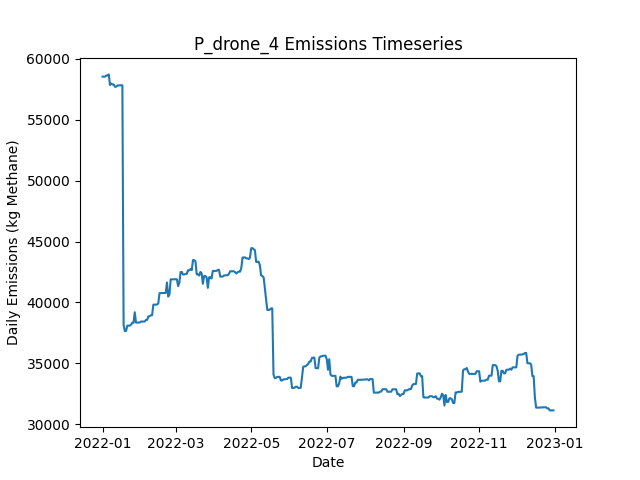

Data behind this chart, as committed beside it:
Date, Daily Emissions (Kg Methane), Daily Mitigable Emissions (Kg Methane), Daily Non-Mitigable Emissions (Kg Methan…, Daily Cost ($), Active Leaks, New Leaks, Leaks Repaired, Leaks Naturally Repaired, Leaks Tagged, Daily Repair Cost ($), Daily Natural Repair Cost ($), drone Deployment Cost ($), drone Sites flagged for Follow-Up, drone Leaks tagged for repair, drone Sites Visited, drone Travel Time (Minutes), drone Survey Time (Minutes), OGI_FU Deployment Cost ($), OGI_FU Sites flagged for Follow-Up, OGI_FU Leaks tagged for repair, OGI_FU Sites Visited, OGI_FU Travel Time (Minutes), OGI_FU Survey Time (Minutes)
2022-01-01, 58526, 19975, 38552, 500, 353, 354, 0, 1, 0.00000, 0.00000, 200, 500, 0, , 9, 300, 180, 0.00000, , 0, 0, 0, 0
2022-01-02, 58526, 19975, 38552, 500, 353, 0, 0, 0, 0.00000, 0.00000, 0.00000, 500, 0, , 1, 30, 20, 0.00000, , 0, 0, 0, 0
2022-01-03, 58527, 19976, 38552, 3000, 353, 1, 0, 1, 227, 0.00000, 200, 0.00000, 9, , 0, 0, 0, 3000, , 227, 9, 360, 1080
2022-01-04, 58618, 20067, 38552, 500, 355, 2, 0, 0, 26, 0.00000, 0.00000, 0.00000, 1, , 0, 0, 0, 500, , 26, 1, 30, 120
2022-01-05, 58624, 20072, 38552, 0.00000, 358, 3, 0, 0, 0.00000, 0.00000, 0.00000, 0.00000, 0, , 0, 0, 0, 0.00000, , 0, 0, 0, 0
2022-01-06, 58710, 20072, 38638, 0.00000, 360, 2, 0, 0, 0.00000, 0.00000, 0.00000, 0.00000, 0, , 0, 0, 0, 0.00000, , 0, 0, 0, 0
2022-01-07, 57846, 20072, 37774, 0.00000, 358, 0, 0, 1, 0.00000, 0.00000, 200, 0.00000, 0, , 0, 0, 0, 0.00000, , 0, 0, 0, 0
2022-01-08, 57963, 20103, 37860, 0.00000, 360, 2, 0, 0, 0.00000, 0.00000, 0.00000, 0.00000, 0, , 0, 0, 0, 0.00000, , 0, 0, 0, 0
2022-01-09, 57881, 20106, 37774, 0.00000, 360, 1, 0, 0, 0.00000, 0.00000, 0.00000, 0.00000, 0, , 0, 0, 0, 0.00000, , 0, 0, 0, 0
2022-01-10, 57881, 20106, 37774, 0.00000, 360, 0, 0, 0, 0.00000, 0.00000, 0.00000, 0.00000, 0, , 0, 0, 0, 0.00000, , 0, 0, 0, 0
2022-01-11, 57699, 20115, 37584, 0.00000, 361, 2, 0, 0, 0.00000, 0.00000, 0.00000, 0.00000, 0, , 0, 0, 0, 0.00000, , 0, 0, 0, 0
2022-01-12, 57699, 20115, 37584, 0.00000, 362, 1, 0, 0, 0.00000, 0.00000, 0.00000, 0.00000, 0, , 0, 0, 0, 0.00000, , 0, 0, 0, 0
2022-01-13, 57803, 20115, 37688, 0.00000, 363, 1, 0, 0, 0.00000, 0.00000, 0.00000, 0.00000, 0, , 0, 0, 0, 0.00000, , 0, 0, 0, 0
2022-01-14, 57803, 20115, 37688, 0.00000, 363, 0, 0, 0, 0.00000, 0.00000, 0.00000, 0.00000, 0, , 0, 0, 0, 0.00000, , 0, 0, 0, 0
2022-01-15, 57815, 20127, 37688, 0.00000, 364, 1, 0, 0, 0.00000, 0.00000, 0.00000, 0.00000, 0, , 0, 0, 0, 0.00000, , 0, 0, 0, 0
2022-01-16, 57815, 20127, 37688, 0.00000, 364, 0, 0, 0, 0.00000, 0.00000, 0.00000, 0.00000, 0, , 0, 0, 0, 0.00000, , 0, 0, 0, 0
2022-01-17, 57815, 20127, 37688, 0.00000, 364, 0, 0, 0, 0.00000, 0.00000, 0.00000, 0.00000, 0, , 0, 0, 0, 0.00000, , 0, 0, 0, 0
2022-01-18, 38149, 755, 37394, 40000, 164, 2, 200, 0, 0.00000, 40000, 0.00000, 0.00000, 0, , 0, 0, 0, 0.00000, , 0, 0, 0, 0
2022-01-19, 37646, 165.3, 37480, 4400, 143, 1, 22, 0, 0.00000, 4400, 0.00000, 0.00000, 0, , 0, 0, 0, 0.00000, , 0, 0, 0, 0
2022-01-20, 37668, 187.4, 37480, 0.00000, 144, 1, 0, 0, 0.00000, 0.00000, 0.00000, 0.00000, 0, , 0, 0, 0, 0.00000, , 0, 0, 0, 0
2022-01-21, 38097, 513.2, 37584, 0.00000, 147, 3, 0, 0, 0.00000, 0.00000, 0.00000, 0.00000, 0, , 0, 0, 0, 0.00000, , 0, 0, 0, 0
2022-01-22, 38097, 513.2, 37584, 0.00000, 147, 0, 0, 0, 0.00000, 0.00000, 0.00000, 0.00000, 0, , 0, 0, 0, 0.00000, , 0, 0, 0, 0
2022-01-23, 38097, 513.2, 37584, 0.00000, 147, 0, 0, 0, 0.00000, 0.00000, 0.00000, 0.00000, 0, , 0, 0, 0, 0.00000, , 0, 0, 0, 0
2022-01-24, 38184, 513.2, 37670, 0.00000, 148, 1, 0, 0, 0.00000, 0.00000, 0.00000, 0.00000, 0, , 0, 0, 0, 0.00000, , 0, 0, 0, 0
2022-01-25, 38335, 664.4, 37670, 0.00000, 149, 1, 0, 0, 0.00000, 0.00000, 0.00000, 0.00000, 0, , 0, 0, 0, 0.00000, , 0, 0, 0, 0
2022-01-26, 38335, 664.4, 37670, 0.00000, 149, 0, 0, 0, 0.00000, 0.00000, 0.00000, 0.00000, 0, , 0, 0, 0, 0.00000, , 0, 0, 0, 0
2022-01-27, 39199, 664.4, 38534, 0.00000, 150, 1, 0, 0, 0.00000, 0.00000, 0.00000, 0.00000, 0, , 0, 0, 0, 0.00000, , 0, 0, 0, 0
2022-01-28, 38347, 676.2, 37670, 0.00000, 150, 1, 0, 0, 0.00000, 0.00000, 0.00000, 0.00000, 0, , 0, 0, 0, 0.00000, , 0, 0, 0, 0
2022-01-29, 38353, 682.5, 37670, 0.00000, 151, 1, 0, 0, 0.00000, 0.00000, 0.00000, 0.00000, 0, , 0, 0, 0, 0.00000, , 0, 0, 0, 0
2022-01-30, 38353, 682.5, 37670, 0.00000, 151, 0, 0, 0, 0.00000, 0.00000, 0.00000, 0.00000, 0, , 0, 0, 0, 0.00000, , 0, 0, 0, 0
2022-01-31, 38354, 683.8, 37670, 0.00000, 152, 1, 0, 0, 0.00000, 0.00000, 0.00000, 0.00000, 0, , 0, 0, 0, 0.00000, , 0, 0, 0, 0
2022-02-01, 38434, 764, 37670, 0.00000, 153, 1, 0, 0, 0.00000, 0.00000, 0.00000, 0.00000, 0, , 0, 0, 0, 0.00000, , 0, 0, 0, 0
2022-02-02, 38434, 764, 37670, 0.00000, 153, 0, 0, 0, 0.00000, 0.00000, 0.00000, 0.00000, 0, , 0, 0, 0, 0.00000, , 0, 0, 0, 0
2022-02-03, 38435, 764.3, 37670, 0.00000, 154, 1, 0, 0, 0.00000, 0.00000, 0.00000, 0.00000, 0, , 0, 0, 0, 0.00000, , 0, 0, 0, 0
2022-02-04, 38435, 764.3, 37670, 0.00000, 154, 0, 0, 0, 0.00000, 0.00000, 0.00000, 0.00000, 0, , 0, 0, 0, 0.00000, , 0, 0, 0, 0
2022-02-05, 38568, 793.9, 37774, 0.00000, 159, 5, 0, 0, 0.00000, 0.00000, 0.00000, 0.00000, 0, , 0, 0, 0, 0.00000, , 0, 0, 0, 0
2022-02-06, 38570, 795.8, 37774, 0.00000, 160, 1, 0, 0, 0.00000, 0.00000, 0.00000, 0.00000, 0, , 0, 0, 0, 0.00000, , 0, 0, 0, 0
2022-02-07, 38864, 795.8, 38068, 0.00000, 161, 1, 0, 0, 0.00000, 0.00000, 0.00000, 0.00000, 0, , 0, 0, 0, 0.00000, , 0, 0, 0, 0
2022-02-08, 38864, 795.8, 38068, 0.00000, 161, 0, 0, 0, 0.00000, 0.00000, 0.00000, 0.00000, 0, , 0, 0, 0, 0.00000, , 0, 0, 0, 0
2022-02-09, 38950, 795.8, 38154, 0.00000, 162, 1, 0, 0, 0.00000, 0.00000, 0.00000, 0.00000, 0, , 0, 0, 0, 0.00000, , 0, 0, 0, 0
2022-02-10, 38960, 805.5, 38154, 0.00000, 163, 1, 0, 0, 0.00000, 0.00000, 0.00000, 0.00000, 0, , 0, 0, 0, 0.00000, , 0, 0, 0, 0
2022-02-11, 39824, 805.5, 39018, 0.00000, 164, 1, 0, 0, 0.00000, 0.00000, 0.00000, 0.00000, 0, , 0, 0, 0, 0.00000, , 0, 0, 0, 0
2022-02-12, 39824, 805.8, 39018, 0.00000, 165, 1, 0, 0, 0.00000, 0.00000, 0.00000, 0.00000, 0, , 0, 0, 0, 0.00000, , 0, 0, 0, 0
2022-02-13, 39824, 805.8, 39018, 0.00000, 165, 0, 0, 0, 0.00000, 0.00000, 0.00000, 0.00000, 0, , 0, 0, 0, 0.00000, , 0, 0, 0, 0
2022-02-14, 39824, 805.8, 39018, 0.00000, 165, 0, 0, 0, 0.00000, 0.00000, 0.00000, 0.00000, 0, , 0, 0, 0, 0.00000, , 0, 0, 0, 0
2022-02-15, 39927, 908.7, 39018, 0.00000, 167, 2, 0, 0, 0.00000, 0.00000, 0.00000, 0.00000, 0, , 0, 0, 0, 0.00000, , 0, 0, 0, 0
2022-02-16, 40768, 1750, 39018, 0.00000, 169, 2, 0, 0, 0.00000, 0.00000, 0.00000, 0.00000, 0, , 0, 0, 0, 0.00000, , 0, 0, 0, 0
2022-02-17, 40768, 1750, 39018, 0.00000, 170, 1, 0, 0, 0.00000, 0.00000, 0.00000, 0.00000, 0, , 0, 0, 0, 0.00000, , 0, 0, 0, 0
2022-02-18, 40769, 1750, 39018, 0.00000, 171, 1, 0, 0, 0.00000, 0.00000, 0.00000, 0.00000, 0, , 0, 0, 0, 0.00000, , 0, 0, 0, 0
2022-02-19, 40769, 1750, 39018, 0.00000, 171, 0, 0, 0, 0.00000, 0.00000, 0.00000, 0.00000, 0, , 0, 0, 0, 0.00000, , 0, 0, 0, 0
2022-02-20, 40777, 1759, 39018, 0.00000, 172, 1, 0, 0, 0.00000, 0.00000, 0.00000, 0.00000, 0, , 0, 0, 0, 0.00000, , 0, 0, 0, 0
2022-02-21, 40777, 1759, 39018, 0.00000, 172, 0, 0, 0, 0.00000, 0.00000, 0.00000, 0.00000, 0, , 0, 0, 0, 0.00000, , 0, 0, 0, 0
2022-02-22, 41641, 1759, 39882, 0.00000, 173, 1, 0, 0, 0.00000, 0.00000, 0.00000, 0.00000, 0, , 0, 0, 0, 0.00000, , 0, 0, 0, 0
2022-02-23, 40484, 1759, 38724, 0.00000, 172, 1, 0, 0, 0.00000, 0.00000, 0.00000, 0.00000, 0, , 0, 0, 0, 0.00000, , 0, 0, 0, 0
2022-02-24, 40641, 1830, 38811, 0.00000, 175, 3, 0, 0, 0.00000, 0.00000, 0.00000, 0.00000, 0, , 0, 0, 0, 0.00000, , 0, 0, 0, 0
2022-02-25, 41897, 3190, 38707, 0.00000, 177, 3, 0, 0, 0.00000, 0.00000, 0.00000, 0.00000, 0, , 0, 0, 0, 0.00000, , 0, 0, 0, 0
2022-02-26, 41897, 3190, 38707, 0.00000, 177, 0, 0, 0, 0.00000, 0.00000, 0.00000, 0.00000, 0, , 0, 0, 0, 0.00000, , 0, 0, 0, 0
2022-02-27, 41897, 3190, 38707, 0.00000, 177, 0, 0, 0, 0.00000, 0.00000, 0.00000, 0.00000, 0, , 0, 0, 0, 0.00000, , 0, 0, 0, 0
2022-02-28, 41897, 3190, 38707, 0.00000, 177, 0, 0, 0, 0.00000, 0.00000, 0.00000, 0.00000, 0, , 0, 0, 0, 0.00000, , 0, 0, 0, 0
2022-03-01, 41897, 3190, 38707, 0.00000, 177, 0, 0, 0, 0.00000, 0.00000, 0.00000, 0.00000, 0, , 0, 0, 0, 0.00000, , 0, 0, 0, 0
... 305 more rows
